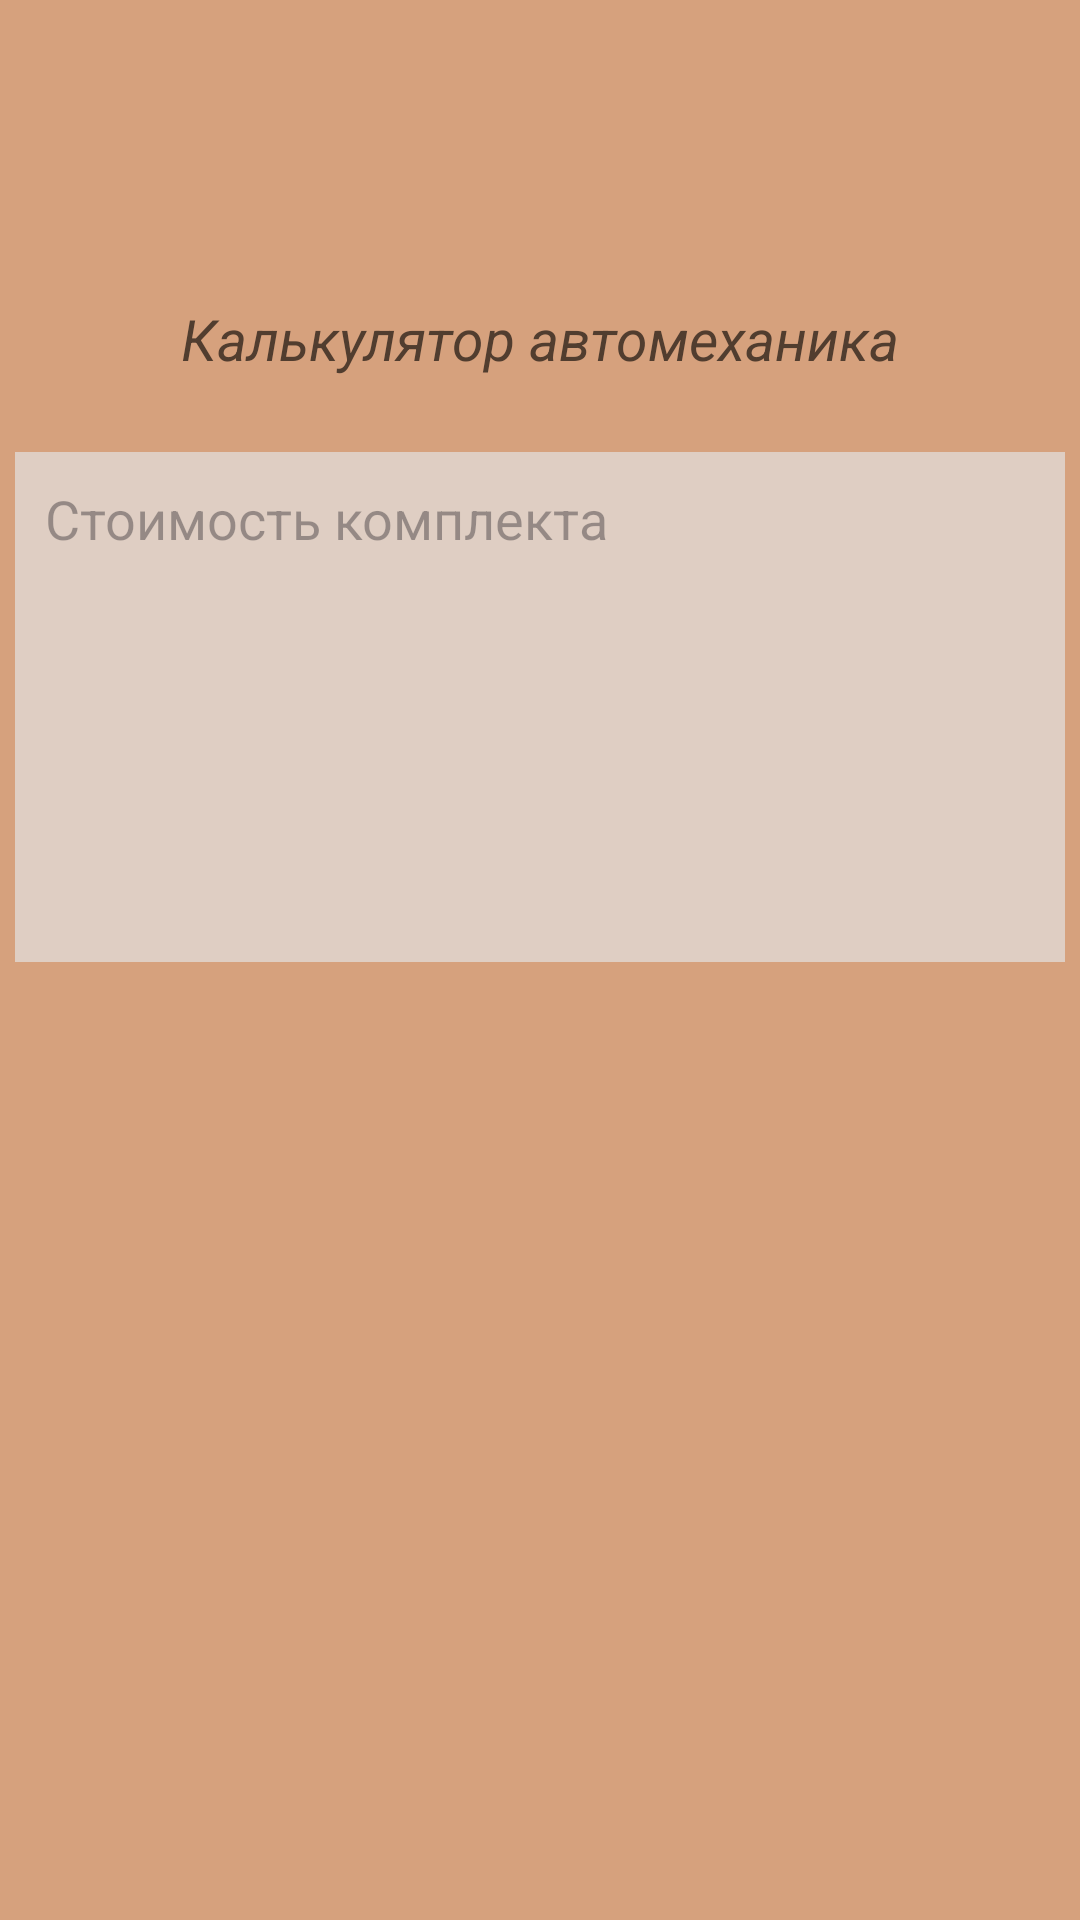

The Android layout XML behind this screen, and the referenced resources:
<!-- AndroidManifest.xml: application theme Theme.Three100 -->
<!-- res/layout/activity_second.xml -->
<?xml version="1.0" encoding="utf-8"?>
<androidx.constraintlayout.widget.ConstraintLayout xmlns:android="http://schemas.android.com/apk/res/android"
    xmlns:app="http://schemas.android.com/apk/res-auto"
    xmlns:tools="http://schemas.android.com/tools"
    android:layout_width="match_parent"
    android:layout_height="match_parent"
    android:background="#D6A17D"
    tools:context=".SecondActivity">

    <TextView
        android:id="@+id/textView"
        android:layout_width="wrap_content"
        android:layout_height="wrap_content"
        android:layout_marginTop="100dp"
        android:text="Калькулятор автомеханика"
        android:textSize="19sp"
        android:textStyle="italic"
        android:textColor="#513D2F"
        app:layout_constraintEnd_toEndOf="parent"
        app:layout_constraintStart_toStartOf="parent"
        app:layout_constraintTop_toTopOf="parent" />

    <EditText
        android:id="@+id/output"
        android:layout_width="350dp"
        android:layout_height="170dp"
        android:hint="Стоимость комплекта"
        android:layout_marginTop="25dp"
        android:padding="10dp"
        android:background="#DFCEC3"
        android:gravity="top"
        app:layout_constraintEnd_toEndOf="parent"
        app:layout_constraintStart_toStartOf="parent"
        app:layout_constraintTop_toBottomOf="@+id/textView" />

</androidx.constraintlayout.widget.ConstraintLayout>
<!-- resources referenced by this layout -->
<resources>
  <style name="Theme.Three100" parent="Base.Theme.Three100" />
  <style name="Base.Theme.Three100" parent="Theme.Material3.DayNight.NoActionBar">
          
          
      </style>
</resources>
